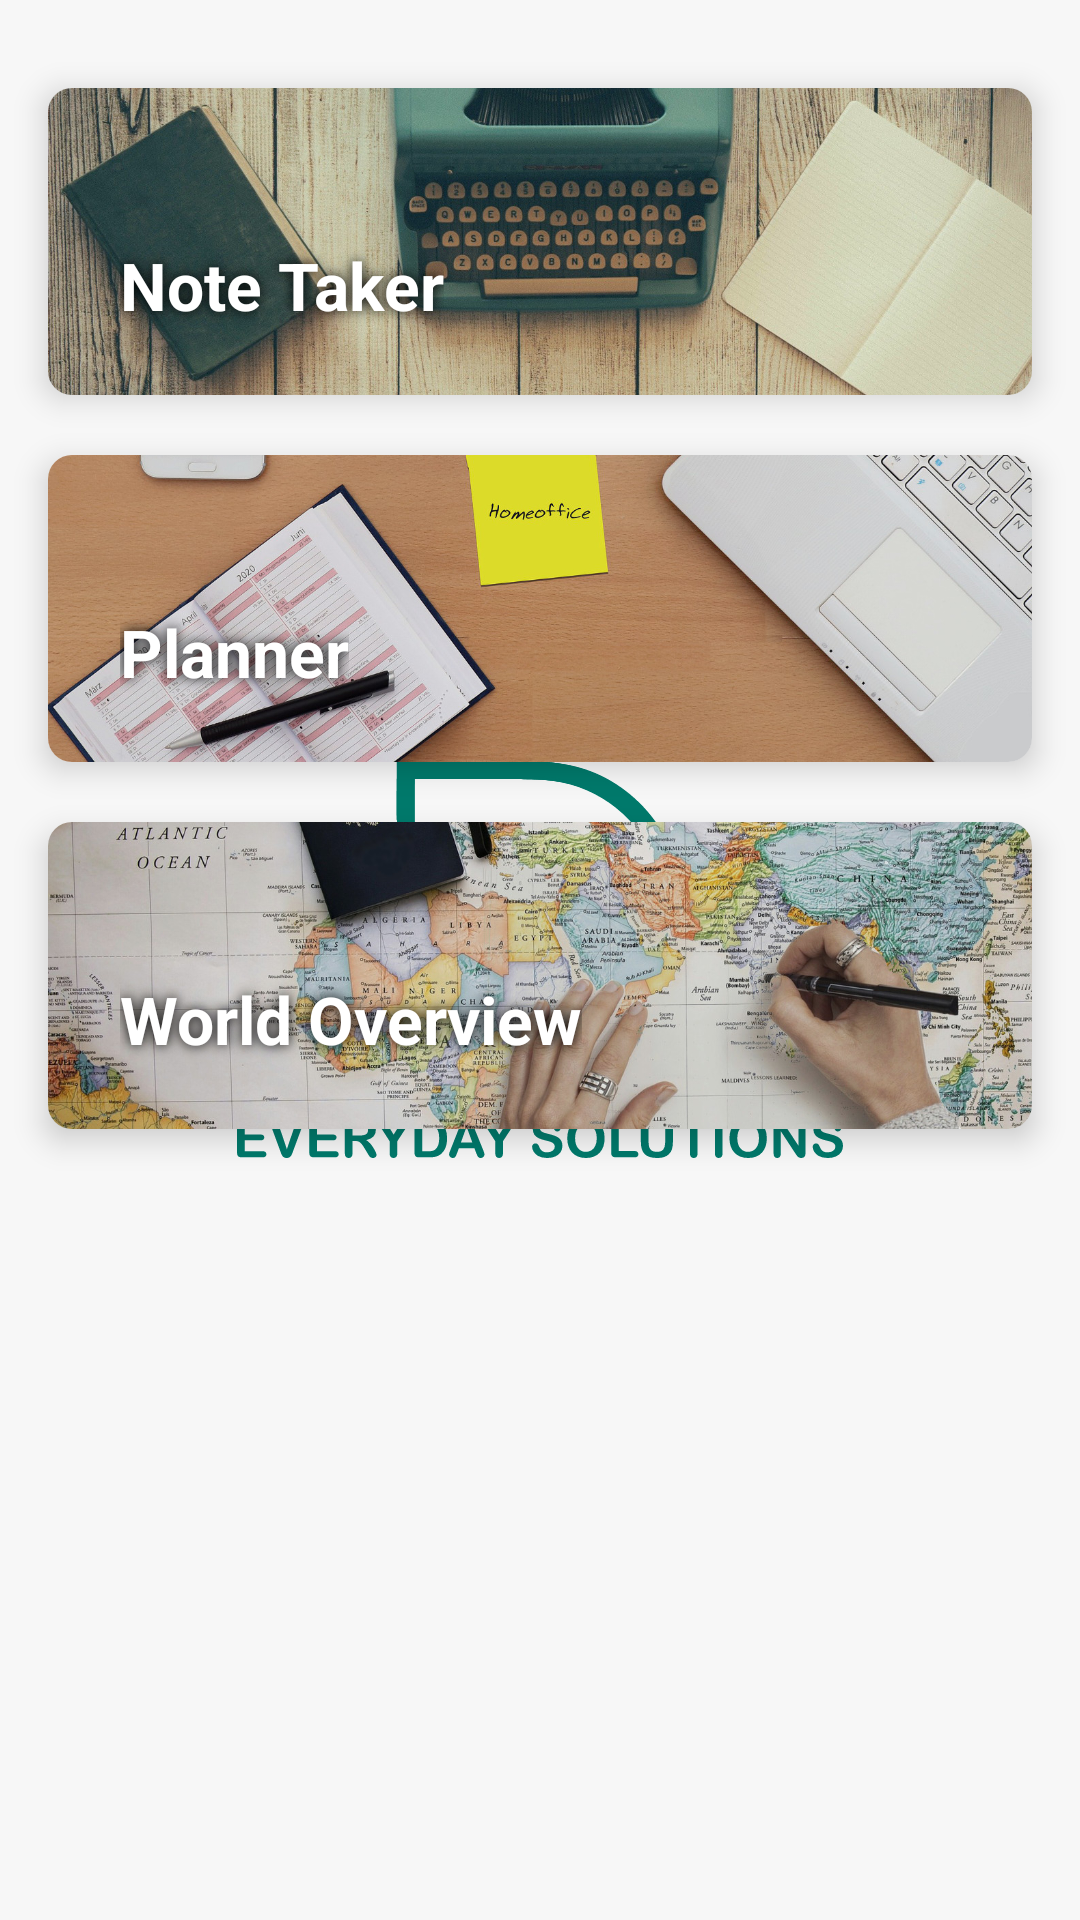

Android layout source for this screen:
<!-- AndroidManifest.xml: activity theme AppTheme.NoActionBar.Launcher -->
<!-- res/layout/fragment_main.xml -->
<?xml version="1.0" encoding="utf-8"?>
<androidx.constraintlayout.widget.ConstraintLayout xmlns:android="http://schemas.android.com/apk/res/android"
    xmlns:app="http://schemas.android.com/apk/res-auto"
    xmlns:tools="http://schemas.android.com/tools"
    android:layout_width="match_parent"
    android:layout_height="match_parent"
    tools:context=".MainFragment">

    <com.google.android.material.card.MaterialCardView
        android:id="@+id/materialCardView_noteTaker"
        android:layout_width="match_parent"
        android:layout_height="wrap_content"
        android:layout_marginStart="16dp"
        android:layout_marginEnd="16dp"
        android:clickable="true"
        android:foreground="?android:attr/selectableItemBackground"
        app:cardBackgroundColor="@color/design_default_color_background"
        app:cardCornerRadius="8dp"
        app:cardElevation="6dp"
        app:layout_constraintBottom_toTopOf="@+id/materialCardView_planner"
        app:layout_constraintEnd_toEndOf="parent"
        app:layout_constraintStart_toStartOf="parent"
        app:layout_constraintTop_toTopOf="parent"
        app:layout_constraintVertical_bias="0.10"
        app:layout_constraintVertical_chainStyle="packed"
        android:focusable="true">

        <androidx.constraintlayout.widget.ConstraintLayout
            android:layout_width="match_parent"
            android:layout_height="wrap_content">

            <ImageView
                android:id="@+id/imageView_noteTaker"
                android:layout_width="0dp"
                android:layout_height="wrap_content"
                android:adjustViewBounds="true"
                android:fitsSystemWindows="true"
                android:scaleType="fitXY"
                android:src="@drawable/img_note_taker"
                app:layout_constraintEnd_toEndOf="parent"
                app:layout_constraintStart_toStartOf="parent"
                app:layout_constraintTop_toTopOf="parent"
                android:contentDescription="@string/note_taker" />

            <TextView
                android:id="@+id/textView_noteTaker"
                android:layout_width="wrap_content"
                android:layout_height="wrap_content"
                android:layout_marginStart="24dp"
                android:shadowColor="#000000"
                android:shadowDx="0"
                android:shadowDy="0"
                android:shadowRadius="10"
                android:text="@string/note_taker"
                android:textAppearance="@style/TextAppearance.AppCompat.Display1"
                android:textColor="@color/colorWhite"
                android:textSize="22sp"
                android:textStyle="bold"
                app:layout_constraintBottom_toBottomOf="parent"
                app:layout_constraintStart_toStartOf="parent"
                app:layout_constraintTop_toTopOf="parent"
                app:layout_constraintVertical_bias="0.70" />

        </androidx.constraintlayout.widget.ConstraintLayout>

    </com.google.android.material.card.MaterialCardView>

    <com.google.android.material.card.MaterialCardView
        android:id="@+id/materialCardView_planner"
        android:layout_width="match_parent"
        android:layout_height="wrap_content"
        android:layout_marginStart="16dp"
        android:layout_marginTop="20dp"
        android:layout_marginEnd="16dp"
        android:layout_marginBottom="20dp"
        android:clickable="true"
        android:foreground="?android:attr/selectableItemBackground"
        app:cardBackgroundColor="@color/design_default_color_background"
        app:cardCornerRadius="8dp"
        app:cardElevation="6dp"
        app:layout_constraintBottom_toTopOf="@+id/materialCardView_worldOverview"
        app:layout_constraintEnd_toEndOf="parent"
        app:layout_constraintStart_toStartOf="parent"
        app:layout_constraintTop_toBottomOf="@+id/materialCardView_noteTaker"
        android:focusable="true">

        <androidx.constraintlayout.widget.ConstraintLayout
            android:layout_width="match_parent"
            android:layout_height="wrap_content">

            <ImageView
                android:id="@+id/imageView_planner"
                android:layout_width="0dp"
                android:layout_height="wrap_content"
                android:adjustViewBounds="true"
                android:fitsSystemWindows="true"
                android:scaleType="fitXY"
                android:src="@drawable/img_planner"
                app:layout_constraintEnd_toEndOf="parent"
                app:layout_constraintStart_toStartOf="parent"
                app:layout_constraintTop_toTopOf="parent"
                android:contentDescription="@string/planner" />

            <TextView
                android:id="@+id/textView_planner"
                android:layout_width="wrap_content"
                android:layout_height="wrap_content"
                android:layout_marginStart="24dp"
                android:shadowColor="#000000"
                android:shadowDx="0"
                android:shadowDy="0"
                android:shadowRadius="10"
                android:text="@string/planner"
                android:textAppearance="@style/TextAppearance.AppCompat.Display1"
                android:textColor="@color/colorWhite"
                android:textSize="22sp"
                android:textStyle="bold"
                app:layout_constraintBottom_toBottomOf="parent"
                app:layout_constraintStart_toStartOf="parent"
                app:layout_constraintTop_toTopOf="parent"
                app:layout_constraintVertical_bias="0.70" />

        </androidx.constraintlayout.widget.ConstraintLayout>

    </com.google.android.material.card.MaterialCardView>

    <com.google.android.material.card.MaterialCardView
        android:id="@+id/materialCardView_worldOverview"
        android:layout_width="match_parent"
        android:layout_height="wrap_content"
        android:layout_marginStart="16dp"
        android:layout_marginEnd="16dp"
        android:clickable="true"
        android:foreground="?android:attr/selectableItemBackground"
        app:cardBackgroundColor="@color/design_default_color_background"
        app:cardCornerRadius="8dp"
        app:cardElevation="6dp"
        app:layout_constraintBottom_toBottomOf="parent"
        app:layout_constraintEnd_toEndOf="parent"
        app:layout_constraintStart_toStartOf="parent"
        app:layout_constraintTop_toBottomOf="@+id/materialCardView_planner"
        android:focusable="true">

        <androidx.constraintlayout.widget.ConstraintLayout
            android:layout_width="match_parent"
            android:layout_height="wrap_content">

            <ImageView
                android:id="@+id/imageView_worldOverview"
                android:layout_width="0dp"
                android:layout_height="wrap_content"
                android:adjustViewBounds="true"
                android:fitsSystemWindows="true"
                android:scaleType="fitXY"
                android:src="@drawable/img_world_overview"
                app:layout_constraintEnd_toEndOf="parent"
                app:layout_constraintStart_toStartOf="parent"
                app:layout_constraintTop_toTopOf="parent"
                android:contentDescription="@string/world_overview" />

            <TextView
                android:id="@+id/textView_worldOverview"
                android:layout_width="wrap_content"
                android:layout_height="wrap_content"
                android:layout_marginStart="24dp"
                android:shadowColor="#000000"
                android:shadowDx="0"
                android:shadowDy="0"
                android:shadowRadius="10"
                android:text="@string/world_overview"
                android:textAppearance="@style/TextAppearance.AppCompat.Display1"
                android:textColor="@color/colorWhite"
                android:textSize="22sp"
                android:textStyle="bold"
                app:layout_constraintBottom_toBottomOf="parent"
                app:layout_constraintStart_toStartOf="parent"
                app:layout_constraintTop_toTopOf="parent"
                app:layout_constraintVertical_bias="0.70" />

        </androidx.constraintlayout.widget.ConstraintLayout>

    </com.google.android.material.card.MaterialCardView>

</androidx.constraintlayout.widget.ConstraintLayout>
<!-- resources referenced by this layout -->
<resources>
  <color name="colorWhite">#FFFFFF</color>
  <!-- drawable img_note_taker: jpg bitmap (drawable, 285968 bytes) -->
  <!-- drawable img_planner: jpg bitmap (drawable, 220477 bytes) -->
  <!-- drawable img_world_overview: jpg bitmap (drawable, 275756 bytes) -->
  <string name="note_taker">Note Taker</string>
  <string name="planner">Planner</string>
  <string name="world_overview">World Overview</string>
  <style name="AppTheme.NoActionBar.Launcher" parent="AppTheme.NoActionBar">
          <item name="android:windowBackground">@drawable/launch_screen_background</item>
      </style>
  <style name="AppTheme.NoActionBar">
          <item name="windowActionBar">false</item>
          <item name="windowNoTitle">true</item>
      </style>
  <!-- drawable launch_screen_background (drawable) -->
  <?xml version="1.0" encoding="utf-8"?>
  <layer-list xmlns:android="http://schemas.android.com/apk/res/android">
      <item
          android:drawable="@color/colorBackground"/>
      <item
          android:gravity="center"
          android:drawable="@drawable/logo"/>
  </layer-list>
  <color name="colorBackground">#f7f7f7</color>
  <!-- drawable logo: vector/xml drawable (drawable, 73929 chars, omitted) -->
</resources>
